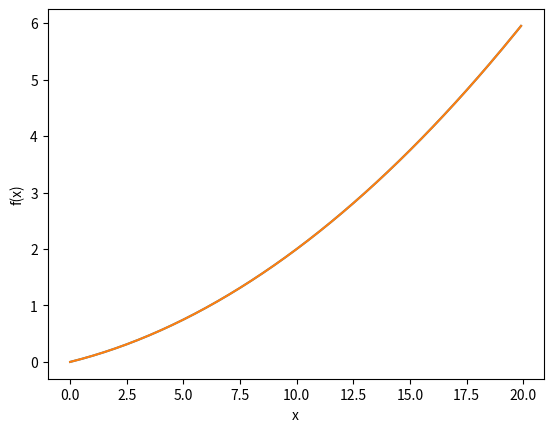

Write the Python code that produced this figure.
import numpy as np
import matplotlib.pylab as plt

def function_1(x):
  return 0.01*x**2+0.1*x

x= np.arange(0.0, 20.0, 0.1)
y=function_1(x)
plt.xlabel("x")
plt.ylabel("f(x)")
plt.plot(x,y)

def numerical_diff(f,x):
  h=1e-4    #0.001
  return (f(x+h) - f(x-h)/2*h)

print(numerical_diff(function_1,5))    #0.74999825010999949
print(numerical_diff(function_1,10))    #1.9999300015999948

plt.show()

def function_2(x):
  return x[0]**2+x[1]**2

x= np.arange(0.0, 20.0, 0.1)
y=function_1(x)
plt.xlabel("x")
plt.ylabel("f(x)")
plt.plot(x,y)
plt.show()
